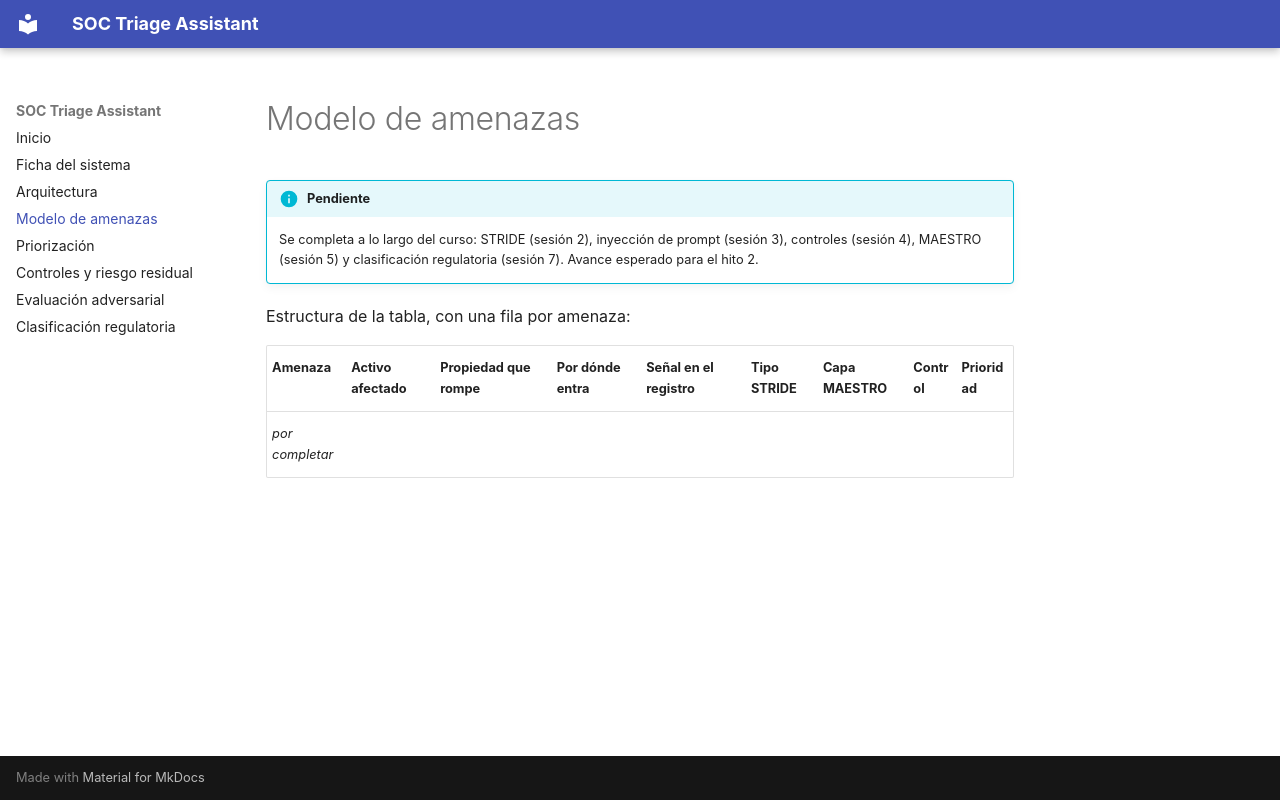

repository: VasquezPaula/AI-Security-GT · page: modelo-de-amenazas/index.html · generator: mkdocs

# Modelo de amenazas

!!! info "Pendiente"
    Se completa a lo largo del curso: STRIDE (sesión 2), inyección de prompt (sesión 3), controles (sesión 4), MAESTRO (sesión 5) y clasificación regulatoria (sesión 7). Avance esperado para el hito 2.

Estructura de la tabla, con una fila por amenaza:

| Amenaza | Activo afectado | Propiedad que rompe | Por dónde entra | Señal en el registro | Tipo STRIDE | Capa MAESTRO | Control | Prioridad |
|---------|-----------------|---------------------|-----------------|----------------------|-------------|--------------|---------|-----------|
| _por completar_ | | | | | | | | |
